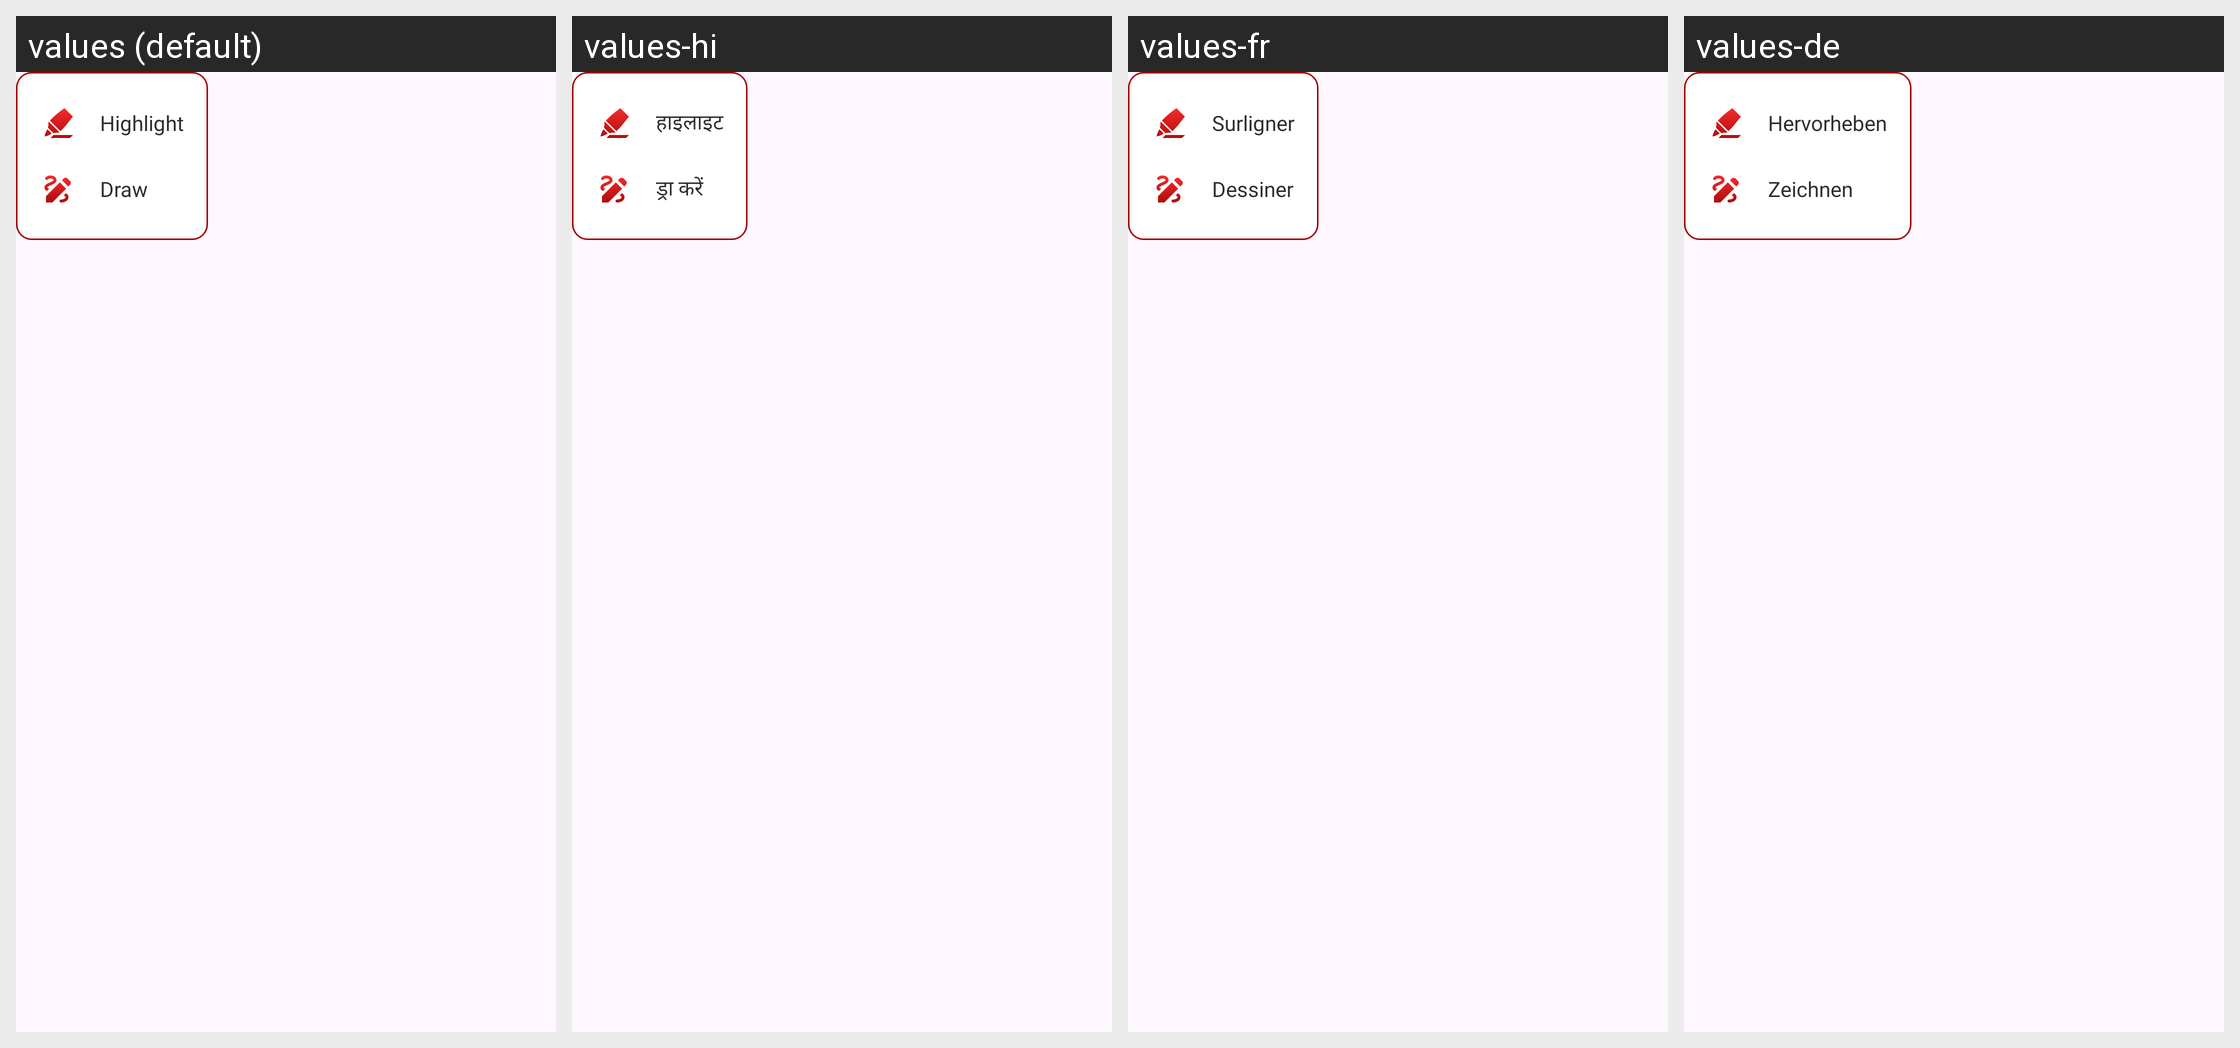

Translations of the strings shown on this Android screen, per locale in the grid:
Android screen res/layout/popup_edit.xml rendered under 4 locales, left to right: values (default), values-hi, values-fr, values-de. Device: Nexus 5 (rendered at 1080×1920; each locale shown at half size, 540×960, under a caption strip naming it); theme Theme.ST109_PDF_Reader.
Other locales in the repository, not shown: values-en, values-es, values-in, values-pt.
Strings drawn on this screen, with the default value and each locale's value (text and hints the layout hard-codes, and strings that could not be matched under every locale, appear in the picture but are not listed):

highlight
  values: Highlight
  values-hi: हाइलाइट
  values-fr: Surligner
  values-de: Hervorheben

draw
  values: Draw
  values-hi: ड्रा करें
  values-fr: Dessiner
  values-de: Zeichnen
